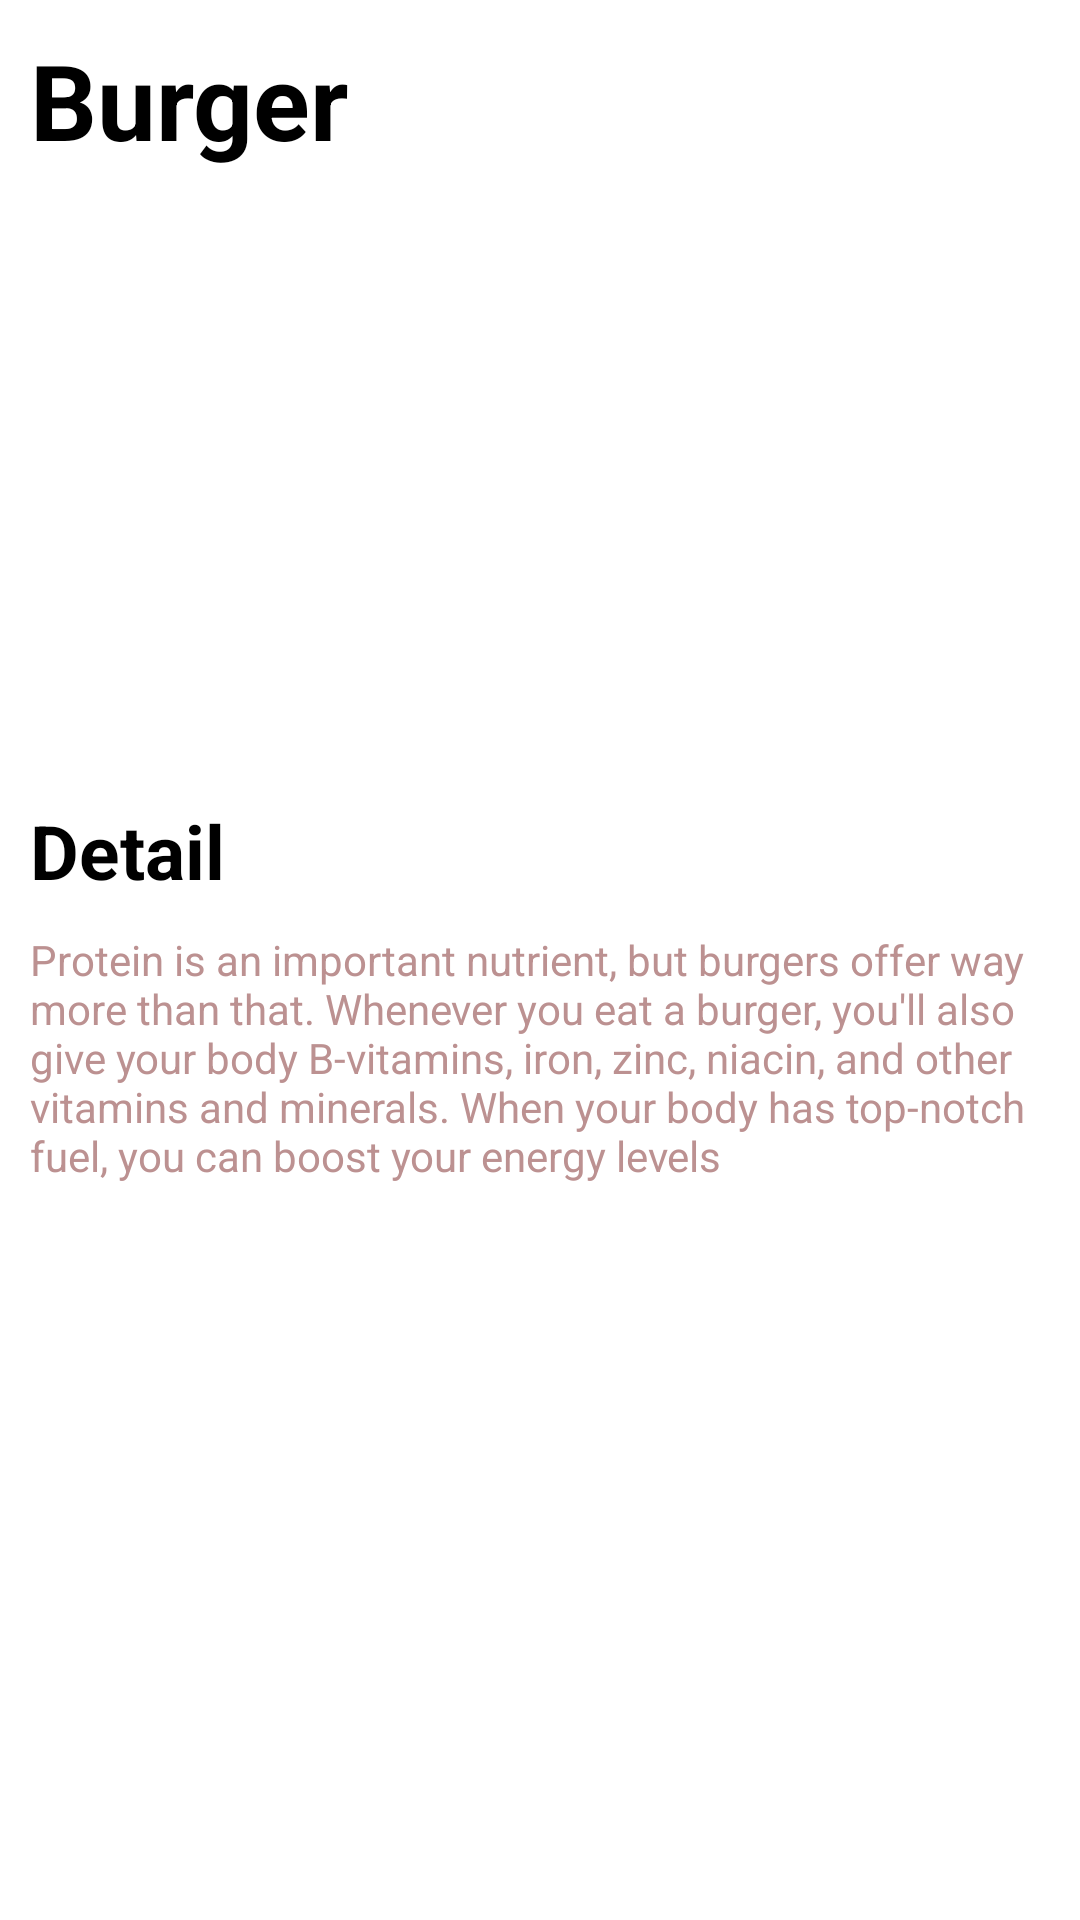

Android layout source for this screen:
<!-- AndroidManifest.xml: application theme Theme.BurgerApp -->
<!-- res/layout/fragment_detail.xml -->
<?xml version="1.0" encoding="utf-8"?>
<androidx.constraintlayout.widget.ConstraintLayout xmlns:android="http://schemas.android.com/apk/res/android"
    xmlns:app="http://schemas.android.com/apk/res-auto"
    xmlns:tools="http://schemas.android.com/tools"
    android:layout_width="match_parent"
    android:layout_height="match_parent"
    tools:context=".screens.detailscreen.DetailFragment">


    <TextView
        android:id="@+id/tv_detailName"
        android:layout_width="wrap_content"
        android:layout_height="wrap_content"
        android:layout_margin="10dp"
        android:text="Burger"
        android:textColor="@color/black"
        android:textSize="35sp"
        android:textStyle="bold"
        app:layout_constraintLeft_toLeftOf="parent"
        app:layout_constraintTop_toTopOf="parent" />

    <ImageView
        android:id="@+id/detail_imageView"
        android:layout_width="200dp"
        android:layout_height="200dp"
        android:layout_marginTop="10dp"
        app:layout_constraintLeft_toLeftOf="parent"
        app:layout_constraintRight_toRightOf="parent"
        app:layout_constraintTop_toBottomOf="@id/tv_detailName" />

    <TextView
        android:id="@+id/tvdetail"
        android:layout_width="wrap_content"
        android:layout_height="wrap_content"
        android:layout_marginLeft="10dp"
        android:text="Detail"
        android:textColor="@color/black"
        android:textSize="25sp"
        android:textStyle="bold"
        app:layout_constraintLeft_toLeftOf="parent"
        app:layout_constraintTop_toBottomOf="@id/detail_imageView" />

    <TextView
        android:id="@+id/tvdesription_burger"
        android:layout_width="match_parent"
        android:layout_height="wrap_content"
        android:text="@string/desc"
        app:layout_constraintTop_toBottomOf="@id/tvdetail"
        android:layout_marginHorizontal="10dp"
        app:layout_constraintRight_toRightOf="parent"
        app:layout_constraintLeft_toLeftOf="parent"
        android:layout_marginTop="10dp"
        android:textColor="#BC9191"
        />

    <androidx.recyclerview.widget.RecyclerView
        android:id="@+id/rvIngredient"
        android:layout_width="match_parent"
        android:layout_height="wrap_content"
        app:layout_constraintTop_toBottomOf="@id/tvdesription_burger"
        tools:listitem="@layout/card_burgers"

        />


</androidx.constraintlayout.widget.ConstraintLayout>
<!-- res/layout/card_burgers.xml (included above) -->
<?xml version="1.0" encoding="utf-8"?>
<androidx.cardview.widget.CardView xmlns:android="http://schemas.android.com/apk/res/android"
    android:layout_width="match_parent"
    android:layout_height="150dp"
    xmlns:app="http://schemas.android.com/apk/res-auto"
    android:layout_marginHorizontal="10dp"
    android:layout_marginVertical="5dp"
    app:cardCornerRadius="10dp"
    app:cardElevation="6dp"
    >


    <androidx.constraintlayout.widget.ConstraintLayout
        android:layout_width="match_parent"
        android:layout_height="match_parent">

        <ImageView
            android:id="@+id/imgburgers"
            app:layout_constraintTop_toTopOf="parent"
            app:layout_constraintBottom_toBottomOf="parent"
            app:layout_constraintLeft_toLeftOf="parent"
            android:layout_width="150dp"
            android:layout_height="match_parent"
            />




        <TextView
            android:id="@id/tv_burgername"
            android:layout_width="200dp"
            android:layout_height="wrap_content"
            android:text="Burger"
            android:textColor="@color/black"
            app:layout_constraintLeft_toRightOf="@id/imgburgers"
            app:layout_constraintTop_toTopOf="parent"
            android:layout_marginTop="10dp"
            android:layout_marginLeft="20dp"
            android:textSize="18sp"
            android:textStyle="bold"
            />


        <TextView
            android:id="@+id/tv_cost"
            android:layout_width="wrap_content"
            android:layout_height="wrap_content"
            android:text="$25"
            android:textColor="@color/black"
            app:layout_constraintStart_toStartOf="@id/tv_burgername"
            app:layout_constraintTop_toBottomOf="@id/tv_burgername"
            android:layout_marginTop="10dp"
            />
    </androidx.constraintlayout.widget.ConstraintLayout>

</androidx.cardview.widget.CardView>
<!-- resources referenced by this layout -->
<resources>
  <string name="desc">Protein is an important nutrient, but burgers offer way more than that. Whenever you eat a burger, you\'ll also give your body B-vitamins, iron, zinc, niacin, and other vitamins and minerals. When your body has top-notch fuel, you can boost your energy levels</string>
  <style name="Theme.BurgerApp" parent="Theme.MaterialComponents.DayNight.NoActionBar">
          
          <item name="colorPrimary">@color/purple_500</item>
          <item name="colorPrimaryVariant">@color/purple_700</item>
          <item name="colorOnPrimary">@color/white</item>
          
          <item name="colorSecondary">@color/teal_200</item>
          <item name="colorSecondaryVariant">@color/teal_700</item>
          <item name="colorOnSecondary">@color/black</item>
          
          <item name="android:statusBarColor">?attr/colorPrimaryVariant</item>
          
      </style>
  <!-- not gathered from this repository: default colours our renderer supplied (Android Studio template values) -->
  <color name="purple_500">#FF6200EE</color>
  <color name="purple_700">#FF3700B3</color>
  <color name="teal_200">#FF03DAC5</color>
  <color name="teal_700">#FF018786</color>
  <color name="black">#FF000000</color>
  <color name="white">#FFFFFFFF</color>
</resources>
